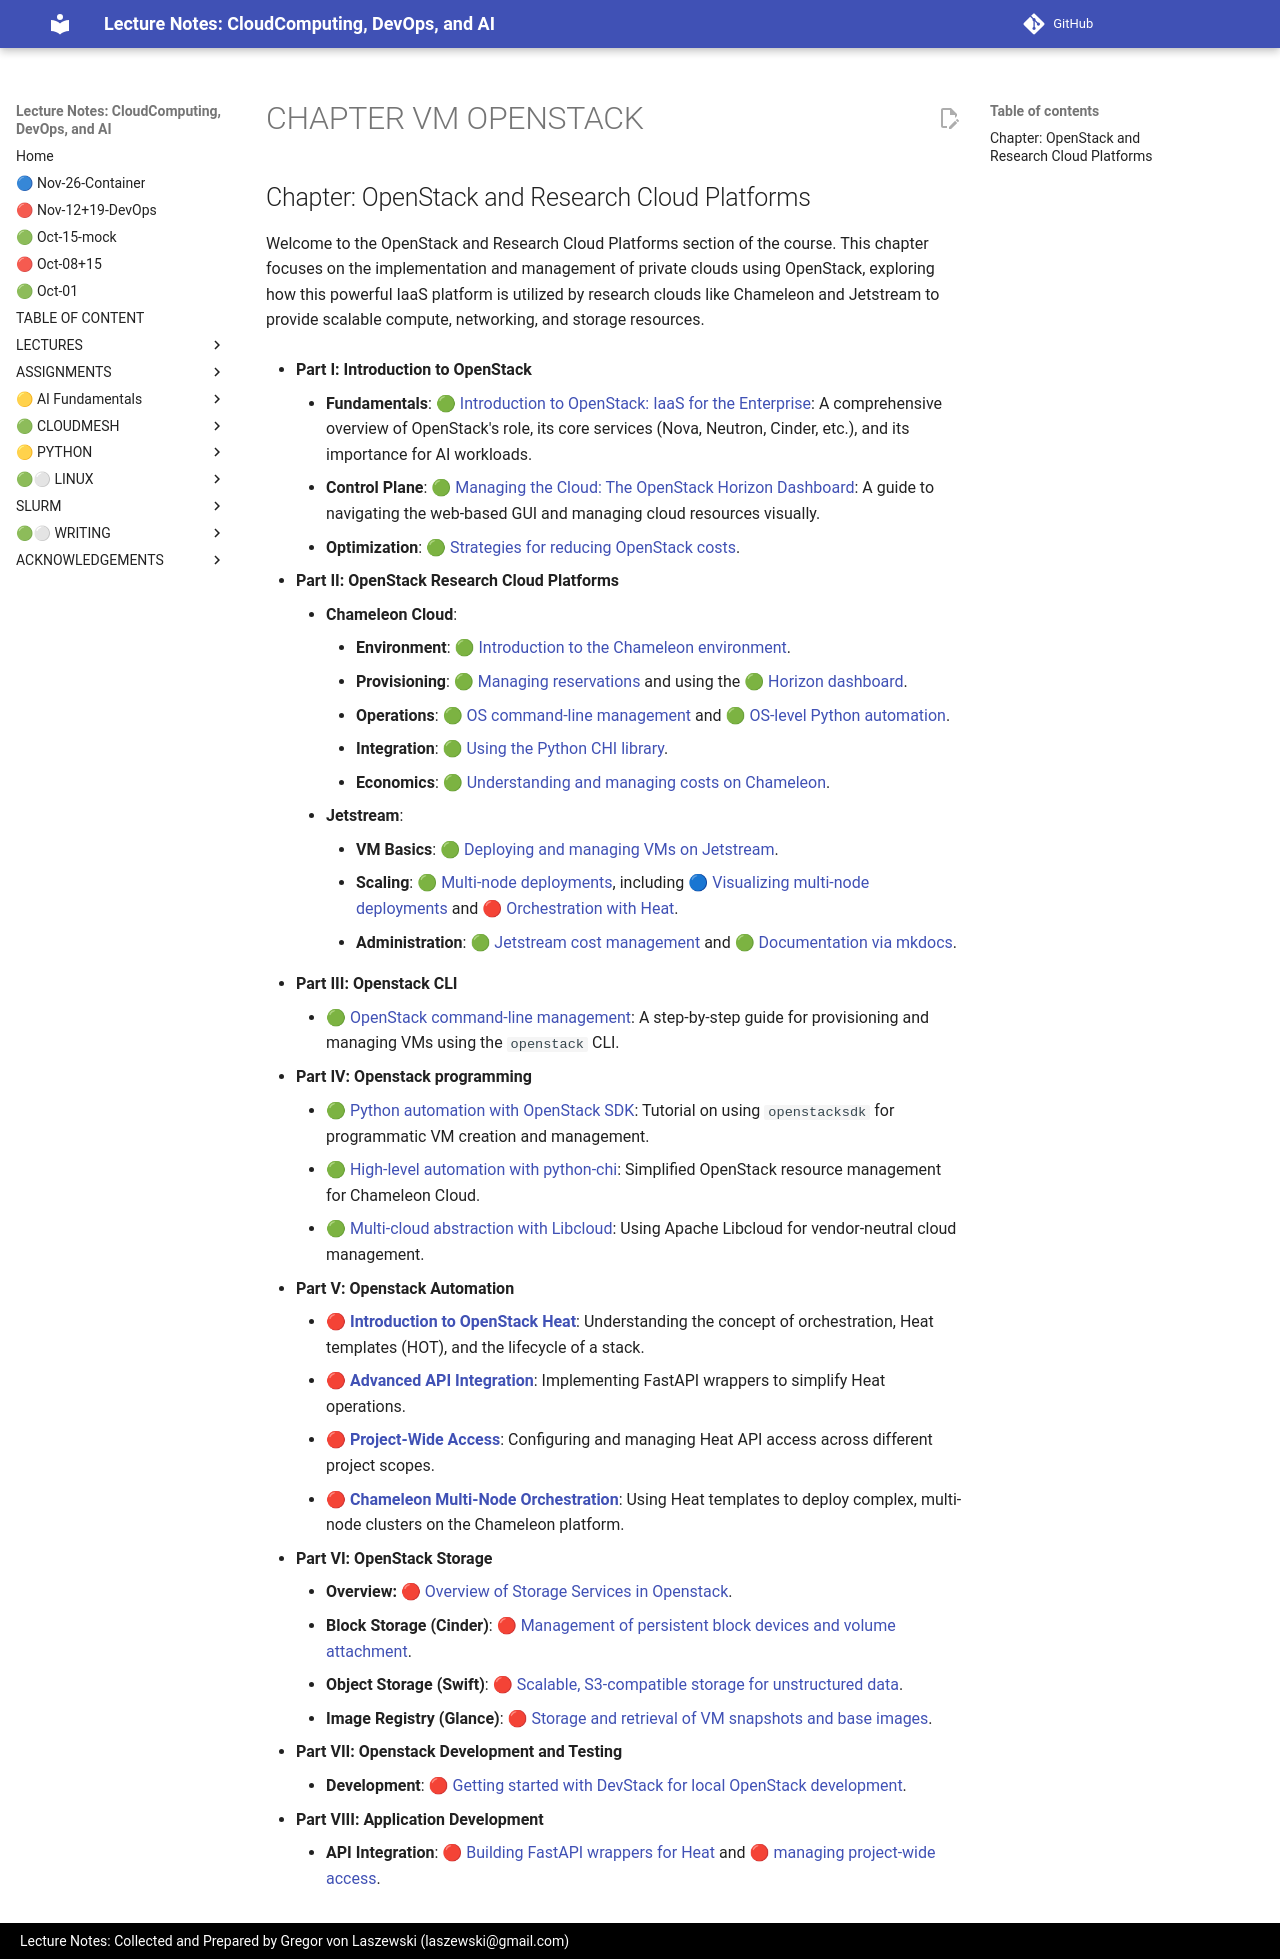

repository: cloudmesh-ai/cloudmesh-ai-lecture · page: section/cloud/CHAPTER-VM-OPENSTACK/index.html · generator: mkdocs

## Chapter: OpenStack and Research Cloud Platforms

<!--start-->

Welcome to the OpenStack and Research Cloud Platforms section of the course. This chapter focuses on the implementation and management of private clouds using OpenStack, exploring how this powerful IaaS platform is utilized by research clouds like Chameleon and Jetstream to provide scalable compute, networking, and storage resources.

- **Part I: Introduction to OpenStack**
    * **Fundamentals**: [🟢 Introduction to OpenStack: IaaS for the Enterprise](/section/cloud/openstack/openstack.md): A comprehensive overview of OpenStack's role, its core services (Nova, Neutron, Cinder, etc.), and its importance for AI workloads.
    * **Control Plane**: [🟢 Managing the Cloud: The OpenStack Horizon Dashboard](/section/cloud/openstack/horizon.md): A guide to navigating the web-based GUI and managing cloud resources visually.
    * **Optimization**: [🟢 Strategies for reducing OpenStack costs](/section/cloud/openstack/openstack-reduce-cost.md).

- **Part II: OpenStack Research Cloud Platforms**
    * **Chameleon Cloud**:
        * **Environment**: [🟢 Introduction to the Chameleon environment](/section/cloud/platforms/chameleon/environment.md).
        * **Provisioning**: [🟢 Managing reservations](/section/cloud/platforms/chameleon/reservation.md) and using the [🟢 Horizon dashboard](/section/cloud/platforms/chameleon/horizon.md).
        * **Operations**: [🟢 OS command-line management](/section/cloud/platforms/chameleon/os-commandline.md) and [🟢 OS-level Python automation](/section/cloud/platforms/chameleon/os-python.md).
        * **Integration**: [🟢 Using the Python CHI library](/section/cloud/platforms/chameleon/python-chi.md).
        * **Economics**: [🟢 Understanding and managing costs on Chameleon](/section/cloud/platforms/chameleon/cost.md).
    * **Jetstream**:
        * **VM Basics**: [🟢 Deploying and managing VMs on Jetstream](/section/cloud/platforms/jetstream/jetstream-vm.md).
        * **Scaling**: [🟢 Multi-node deployments](/section/cloud/platforms/jetstream/jetstream-multi.md), including [🔵 Visualizing multi-node deployments](/section/cloud/platforms/jetstream/images/multi-jetstream-mermaid.md) and [🔴 Orchestration with Heat](/section/cloud/platforms/chameleon/chameleon-multi-heat.md).
        * **Administration**: [🟢 Jetstream cost management](/section/cloud/platforms/jetstream/jetstream-cost.md) and [🟢 Documentation via mkdocs](/section/cloud/platforms/jetstream/jetstream-mkdocs.md).

- **Part III: Openstack CLI**

    * [🟢 OpenStack command-line management](/section/cloud/platforms/chameleon/os-commandline.md): A step-by-step guide for provisioning and managing VMs using the `openstack` CLI.

- **Part IV: Openstack programming**

    * [🟢 Python automation with OpenStack SDK](/section/cloud/platforms/chameleon/os-python.md): Tutorial on using `openstacksdk` for programmatic VM creation and management.
    * [🟢 High-level automation with python-chi](/section/cloud/platforms/chameleon/python-chi.md): Simplified OpenStack resource management for Chameleon Cloud.
    * [🟢 Multi-cloud abstraction with Libcloud](/section/cloud/platforms/chameleon/os-python.md): Using Apache Libcloud for vendor-neutral cloud management.

- **Part V: Openstack Automation**
    * **[🔴 Introduction to OpenStack Heat](/section/cloud/openstack/openstack-heat.md)**: Understanding the concept of orchestration, Heat templates (HOT), and the lifecycle of a stack.
    * **[🔴 Advanced API Integration](/section/cloud/openstack/openstack-heat-fastapi.md)**: Implementing FastAPI wrappers to simplify Heat operations.
    * **[🔴 Project-Wide Access](/section/cloud/openstack/openstack-heat-fast-api-project-wide-access.md)**: Configuring and managing Heat API access across different project scopes.
    * **[🔴 Chameleon Multi-Node Orchestration](/section/cloud/platforms/chameleon/chameleon-multi-heat.md)**: Using Heat templates to deploy complex, multi-node clusters on the Chameleon platform.

- **Part VI: OpenStack Storage**
    * **Overview:** [🔴 Overview of Storage Services in Openstack](/section/cloud/openstack/storage/overview.md).
    * **Block Storage (Cinder)**: [🔴 Management of persistent block devices and volume attachment](/section/cloud/openstack/storage/cinder.md).
    * **Object Storage (Swift)**: [🔴 Scalable, S3-compatible storage for unstructured data](/section/cloud/openstack/storage/swift.md).
    * **Image Registry (Glance)**: [🔴 Storage and retrieval of VM snapshots and base images](/section/cloud/openstack/storage/glance.md).

- **Part VII: Openstack Development and Testing**
    * **Development**: [🔴 Getting started with DevStack for local OpenStack development](/section/cloud/openstack/devstack.md).

- **Part VIII: Application Development**
    * **API Integration**: [🔴 Building FastAPI wrappers for Heat](/section/cloud/openstack/openstack-heat-fastapi.md) and [🔴 managing project-wide access](/section/cloud/openstack/openstack-heat-fast-api-project-wide-access.md).

<!--end-->
